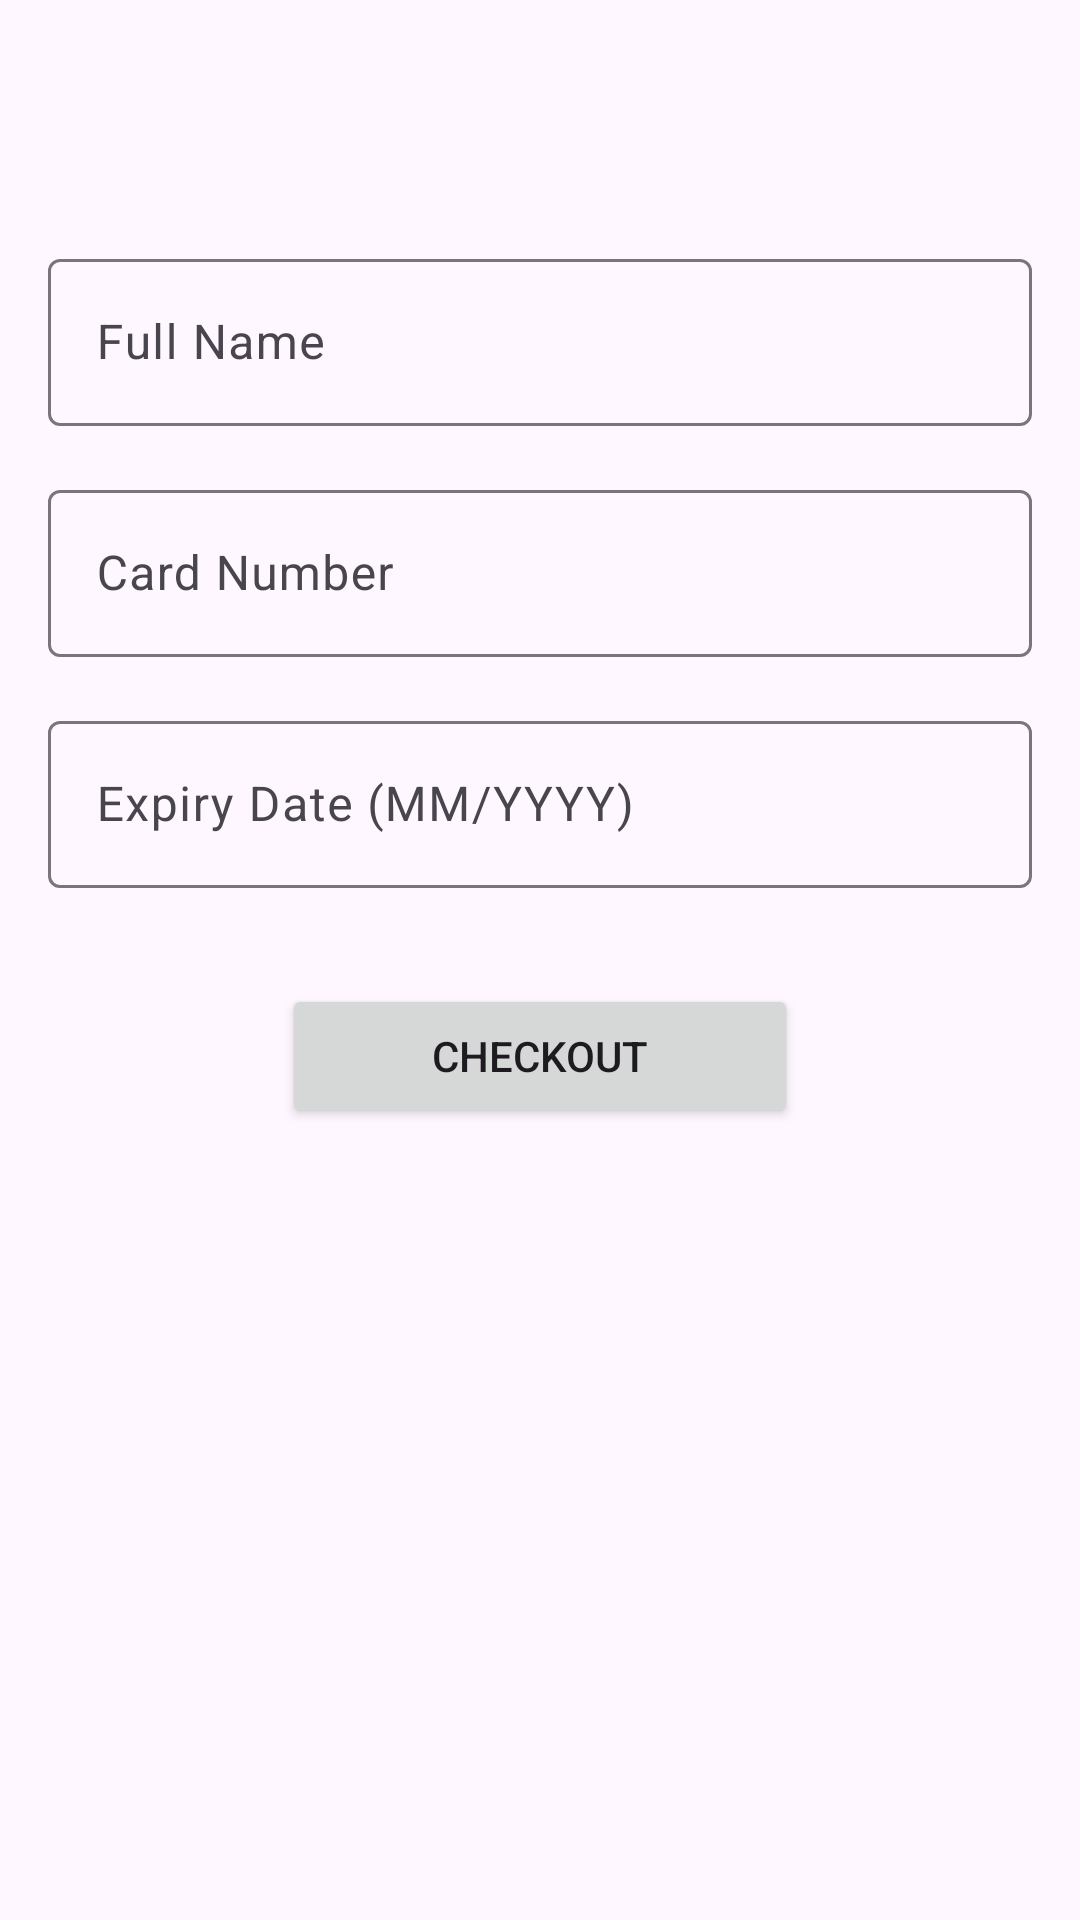

Produce the Android XML layout that renders to this screen, including the resource entries it uses.
<!-- AndroidManifest.xml: application theme Theme.Excercise1 -->
<!-- res/layout/activity_checkout_home.xml -->
<?xml version="1.0" encoding="utf-8"?>
<androidx.constraintlayout.widget.ConstraintLayout xmlns:android="http://schemas.android.com/apk/res/android"
    xmlns:app="http://schemas.android.com/apk/res-auto"
    xmlns:tools="http://schemas.android.com/tools"
    android:id="@+id/main"
    android:layout_width="match_parent"
    android:layout_height="match_parent"
    tools:context=".activity.CheckoutHomeActivity">

    <LinearLayout
        android:layout_width="match_parent"
        android:layout_height="match_parent"
        android:orientation="vertical"
        android:padding="16dp"
        app:layout_constraintBottom_toBottomOf="parent"
        app:layout_constraintEnd_toEndOf="parent"
        app:layout_constraintStart_toStartOf="parent">

        
        <TextView
            android:id="@+id/textView_item_to_buy"
            android:layout_width="match_parent"
            android:layout_height="65dp"
            android:textColorLink="#000000"
            android:textSize="20sp" />

        <com.google.android.material.textfield.TextInputLayout
            android:id="@+id/tilFullName"
            android:layout_width="match_parent"
            android:layout_height="wrap_content"
            android:layout_marginBottom="16dp">

            <com.google.android.material.textfield.TextInputEditText
                android:id="@+id/txtEdit_FullName"
                android:layout_width="match_parent"
                android:layout_height="wrap_content"
                android:hint="@string/full_name_hint"
                android:textColorLink="#000000" />

        </com.google.android.material.textfield.TextInputLayout>

        
        <com.google.android.material.textfield.TextInputLayout
            android:id="@+id/tilCardNumber"
            android:layout_width="match_parent"
            android:layout_height="wrap_content"
            android:layout_marginBottom="16dp">

            <com.google.android.material.textfield.TextInputEditText
                android:id="@+id/txtEdit_CardNumber"
                android:layout_width="match_parent"
                android:layout_height="wrap_content"
                android:hint="@string/card_number_hint"
                android:textColorLink="#000000" />

        </com.google.android.material.textfield.TextInputLayout>

        
        <com.google.android.material.textfield.TextInputLayout
            android:id="@+id/tilExpiryDate"
            android:layout_width="match_parent"
            android:layout_height="wrap_content"
            android:layout_marginBottom="16dp">

            <com.google.android.material.textfield.TextInputEditText
                android:id="@+id/txtEdit_expiryDate"
                android:layout_width="match_parent"
                android:layout_height="wrap_content"
                android:hint="@string/expiry_date_hint"
                android:textColorLink="#000000" />

        </com.google.android.material.textfield.TextInputLayout>

        
        <com.google.android.material.textfield.TextInputLayout
            android:id="@+id/tilCVV"
            android:layout_width="match_parent"
            android:layout_height="wrap_content"
            android:layout_marginBottom="16dp"/>

        
        <Button
            android:id="@+id/btn_checkout"
            android:layout_width="172dp"
            android:layout_height="wrap_content"
            android:text="@string/checkout_button_text"
            android:layout_gravity="center"/>
    </LinearLayout>

</androidx.constraintlayout.widget.ConstraintLayout>
<!-- resources referenced by this layout -->
<resources>
  <string name="card_number_hint">Card Number</string>
  <string name="checkout_button_text">Checkout</string>
  <string name="expiry_date_hint">Expiry Date (MM/YYYY)</string>
  <string name="full_name_hint">Full Name</string>
  <style name="Theme.Excercise1" parent="Theme.MaterialComponents.DayNight.DarkActionBar">
          
          <item name="colorPrimary">@color/purple_500</item>
          <item name="colorPrimaryVariant">@color/purple_700</item>
          <item name="colorOnPrimary">@color/white</item>
          
          <item name="colorSecondary">@color/teal_200</item>
          <item name="colorSecondaryVariant">@color/teal_700</item>
          <item name="colorOnSecondary">@color/black</item>
          
          <item name="android:statusBarColor">?attr/colorPrimaryVariant</item>
          
      </style>
  <!-- not gathered from this repository: default colours our renderer supplied (Android Studio template values) -->
  <color name="purple_500">#FF6200EE</color>
  <color name="purple_700">#FF3700B3</color>
  <color name="teal_200">#FF03DAC5</color>
  <color name="teal_700">#FF018786</color>
  <color name="black">#FF000000</color>
  <color name="white">#FFFFFFFF</color>
</resources>
